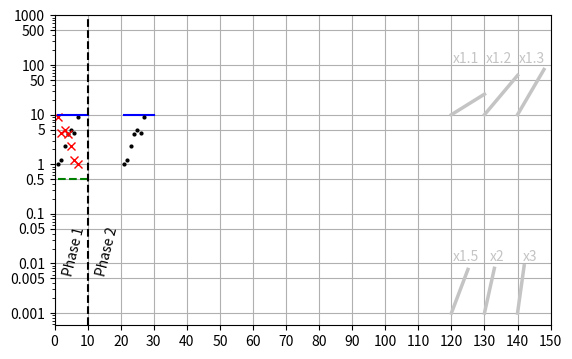

Generate this figure with matplotlib:
#!/usr/bin/python3

from matplotlib import pyplot as plt
import numpy as np



def nanpad(li):
    tmp = [e for e in li]
    empty = 10 - len(tmp)
    for i in range(empty):
        tmp.append(np.nan)
    return tmp


def genx(f, n, start=1):
    y = [start]
    for i in range(n):
        tmp = y[-1]*f
        if tmp > start*10:
            break
        y.append(tmp)
    return y

def generate_bar(value, length=11):
    """Creates a session-long bar in the form of a series at value"""
    return [value for i in range(length)]

def displace_series(series, sessions):
    n = nanpad([])
    tmp = []
    for i in range(sessions):
        tmp += n
    
    return tmp + series

def prepare_figure(
        length, 
        min_value=0.001, 
        max_value=1000, 
        divide_by_ten=False
):
    fig, ax = plt.subplots(1,1)
    ax.set_yscale("log")
    ax.set_xlim(0, length)

    return ax

def add_phase(ax, x, y, text, rotation=76):
    if x != 0:
        ax.axvline(x, color="black", ls="--")

    ax.text(2+x, y, text, rotation=rotation)

def plot_correct(ax, data, offset=0):
    tmp = [np.nan for i in range(offset+1)]
    tmp += data
    ax.plot(tmp, "ok", ms=2)

def plot_wrong(ax, data, offset=0):
    tmp = [np.nan for i in range(offset+1)]
    tmp += data
    ax.plot(tmp, "rx")

def plot_threshold(ax, value, length=10, offset=0):
    data = [value for i in range(length)]
    tmp = [np.nan for i in range(offset+1)]
    tmp += data
    ax.plot(tmp, "b")

def plot_timing(ax, value, length=10, offset=0):
    data = [value for i in range(length)]
    tmp = [np.nan for i in range(offset+1)]
    tmp += data
    ax.plot(tmp, "g", ls="dashed")

def example():
    length = 140
    min_value = 0.001
    max_value = 1000
    divide_by_ten=False

    ax = prepare_figure(length)
    add_celeration_angles(ax, length, min_value, max_value)


    correct = [1, 1.2, 2.3, 4.1, 5, 4.3, 9]
    wrong = list(reversed(correct))


    plot_correct(ax, correct)
    plot_wrong(ax, wrong)
    plot_threshold(ax,10)
    plot_timing(ax, 0.5)

    plot_threshold(ax, 10, offset=2*10)

    plot_correct(ax, correct, 2*10)

    add_phase(ax, 0, 0.006, "Phase 1")
    add_phase(ax, 10, 0.006, "Phase 2")


    apply_scaling(ax, length, min_value, max_value, divide_by_ten)

    plt.show()


def add_celeration_angles(ax, chart_length, min_value, max_value):

    upper_y = max_value/100 
    lower_y = min_value

    color = "#c4c4c4"
    
    start_session = chart_length//10-3

    def calc_text_x(offset):
        return 0.5+(start_session+offset)*10

    upper_text_y = upper_y*10 + upper_y

    ax.text(calc_text_x(1),upper_text_y, "x1.1", color=color)
    x1_1 = displace_series(genx(1.1, 10, start=upper_y), start_session+1)
    ax.text(calc_text_x(2),upper_text_y, "x1.2", color=color)
    x1_2 = displace_series(genx(1.2, 10, start=upper_y), start_session+2)
    ax.text(calc_text_x(3),upper_text_y, "x1.3", color=color)
    x1_3 = displace_series(genx(1.3, 10, start=upper_y), start_session+3)

    lower_text_y = lower_y *10 +lower_y

    x1_5 = displace_series(genx(1.5, 10, start=lower_y), start_session+1)
    ax.text(calc_text_x(1),lower_text_y, "x1.5", color=color)
    x2 = displace_series(genx(2, 10, start=lower_y), start_session+2)
    ax.text(calc_text_x(2)+1,lower_text_y, "x2", color=color)
    x3 = displace_series(genx(3, 10, start=lower_y), start_session+3)
    ax.text(calc_text_x(3)+1,lower_text_y, "x3", color=color)

    ax.plot(x1_1, label="x1.1", lw=2.5, color=color)
    ax.plot(x1_2, label="x1.2", lw=2.5, color=color)
    ax.plot(x1_3, label="x1.3", lw=2.5, color=color)
    ax.plot(x1_5, label="x1.5", lw=2.5, color=color)
    ax.plot(x2, label="x2", lw=2.5, color=color)
    ax.plot(x3, label="x3", lw=2.5, color=color)

def apply_scaling(ax, length, min_value, max_value, divide_by_ten):
    scale_length = length+10
    scale = _apply_log_range(ax, min_value, max_value)
    _apply_xrange(ax, scale_length, divide_by_ten=divide_by_ten)
    plt.grid()
    _apply_scale_ratio(ax, scale)

def _apply_scale_ratio(ax, scale):
    ratio = scale[-1]/10
    x_left, x_right = ax.get_xlim()
    y_low, y_high = ax.get_ylim()
    ax.set_aspect(abs((x_right-x_left)/(y_low-y_high))*ratio)

def _apply_xrange(ax, length, divide_by_ten):
    step=10
    scale_length = length+step
    xrange = np.arange(0, scale_length, step=step)
    ax.set_xticks(xrange)
    labels = xrange
    if divide_by_ten:
        labels = np.arange(0, scale_length//step, step=1)
    else:
        labels = np.arange(0, scale_length, step=step)

    ax.set_xticklabels(labels)

def _apply_log_range(ax, start, end):
    scale = _generate_log_scale(start, end)
    ax.set_yticks(scale)
    ax.set_yticklabels(scale)
    return scale

def _log_range(start, end):
    li = [start]
    while li[-1] < end:
        tmp = li[-1]*10
        if tmp >= 1:
            tmp = int(tmp)
        li.append(tmp)

    return li

def _generate_log_scale(start, end):

    base_range = _log_range(start, end)
    fivers = _log_range(start*5, end)

    scale = [
        n
        for pair in zip(base_range, fivers)
        for n in pair
    ]
    scale = scale[:-1]

    return scale

if __name__=="__main__":
    example()
